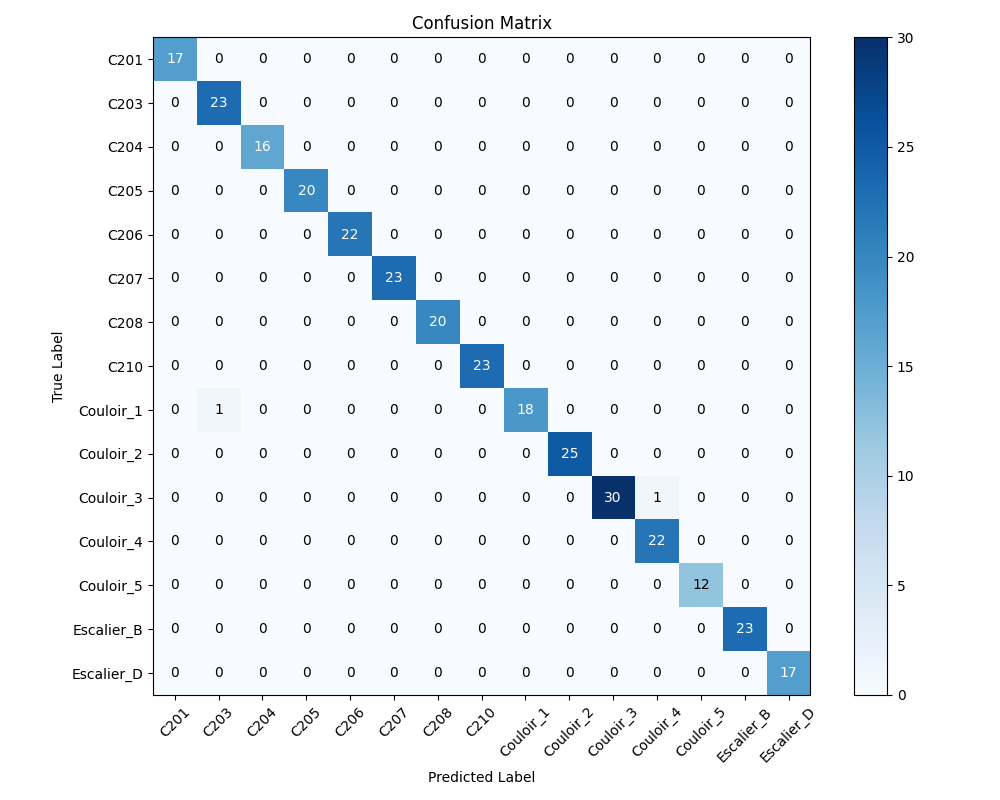

Data behind this chart, as committed beside it:
, C201, C203, C204, C205, C206, C207, C208, C210, Couloir_1, Couloir_2, Couloir_3, Couloir_4, Couloir_5, Escalier_B, Escalier_D
C201, 17, 0, 0, 0, 0, 0, 0, 0, 0, 0, 0, 0, 0, 0, 0
C203, 0, 23, 0, 0, 0, 0, 0, 0, 0, 0, 0, 0, 0, 0, 0
C204, 0, 0, 16, 0, 0, 0, 0, 0, 0, 0, 0, 0, 0, 0, 0
C205, 0, 0, 0, 20, 0, 0, 0, 0, 0, 0, 0, 0, 0, 0, 0
C206, 0, 0, 0, 0, 22, 0, 0, 0, 0, 0, 0, 0, 0, 0, 0
C207, 0, 0, 0, 0, 0, 23, 0, 0, 0, 0, 0, 0, 0, 0, 0
C208, 0, 0, 0, 0, 0, 0, 20, 0, 0, 0, 0, 0, 0, 0, 0
C210, 0, 0, 0, 0, 0, 0, 0, 23, 0, 0, 0, 0, 0, 0, 0
Couloir_1, 0, 1, 0, 0, 0, 0, 0, 0, 18, 0, 0, 0, 0, 0, 0
Couloir_2, 0, 0, 0, 0, 0, 0, 0, 0, 0, 25, 0, 0, 0, 0, 0
Couloir_3, 0, 0, 0, 0, 0, 0, 0, 0, 0, 0, 30, 1, 0, 0, 0
Couloir_4, 0, 0, 0, 0, 0, 0, 0, 0, 0, 0, 0, 22, 0, 0, 0
Couloir_5, 0, 0, 0, 0, 0, 0, 0, 0, 0, 0, 0, 0, 12, 0, 0
Escalier_B, 0, 0, 0, 0, 0, 0, 0, 0, 0, 0, 0, 0, 0, 23, 0
Escalier_D, 0, 0, 0, 0, 0, 0, 0, 0, 0, 0, 0, 0, 0, 0, 17
